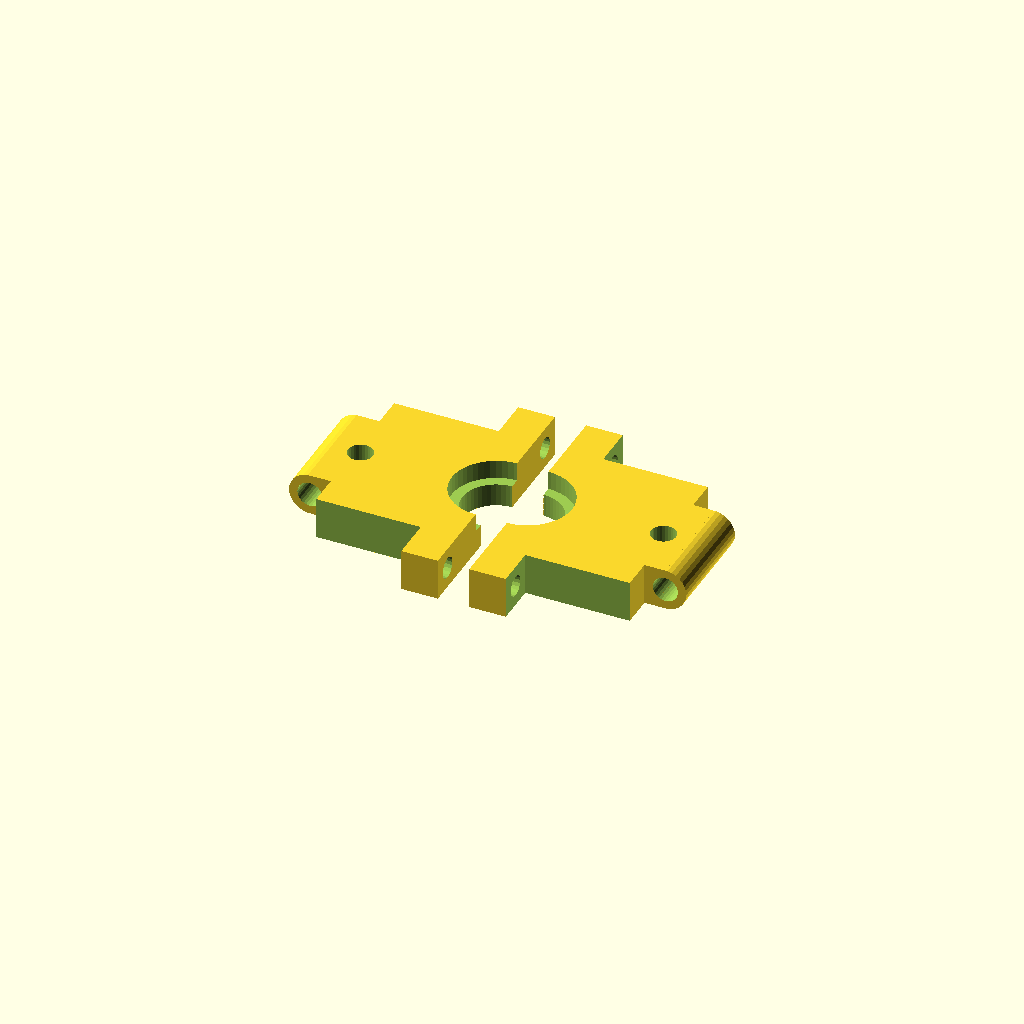
Cell 1: the model at its default parameters.
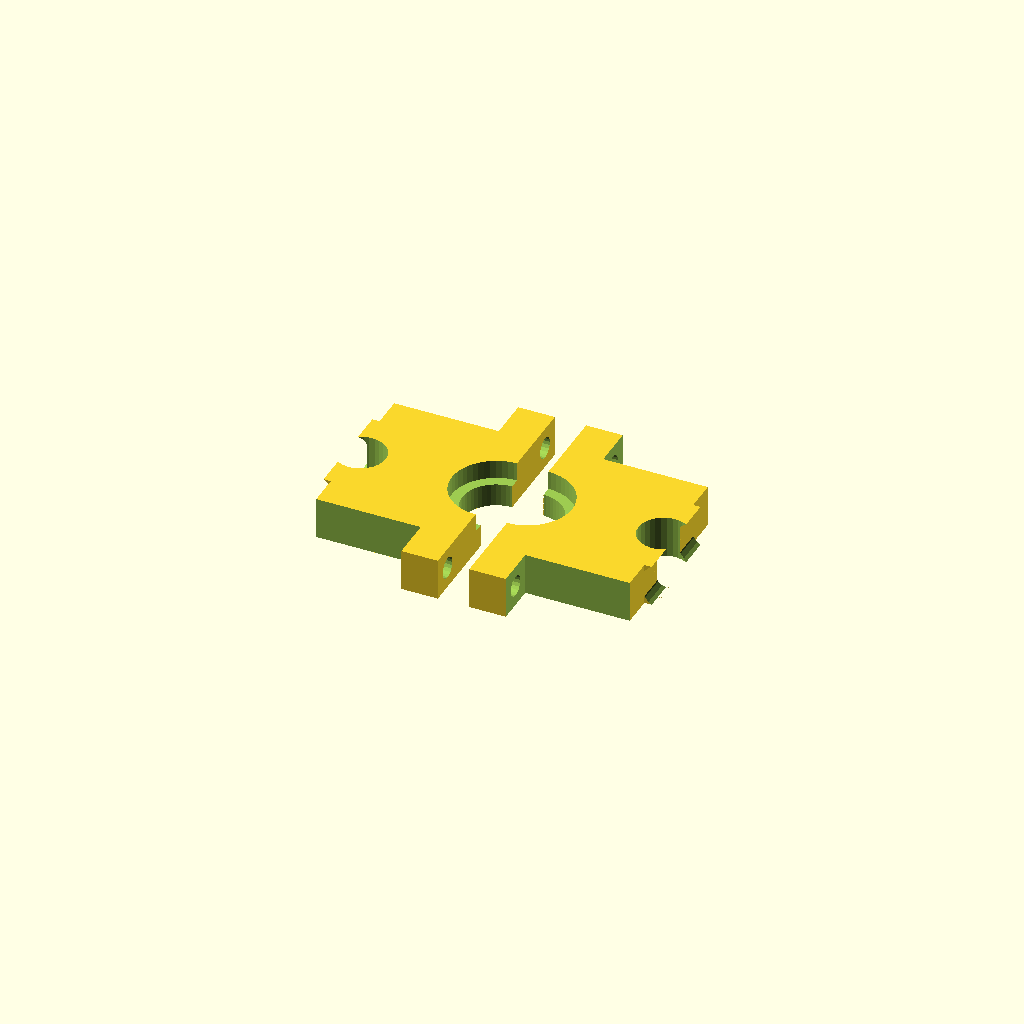
Cell 2 — screwd set to 9.6, the other parameters unchanged.
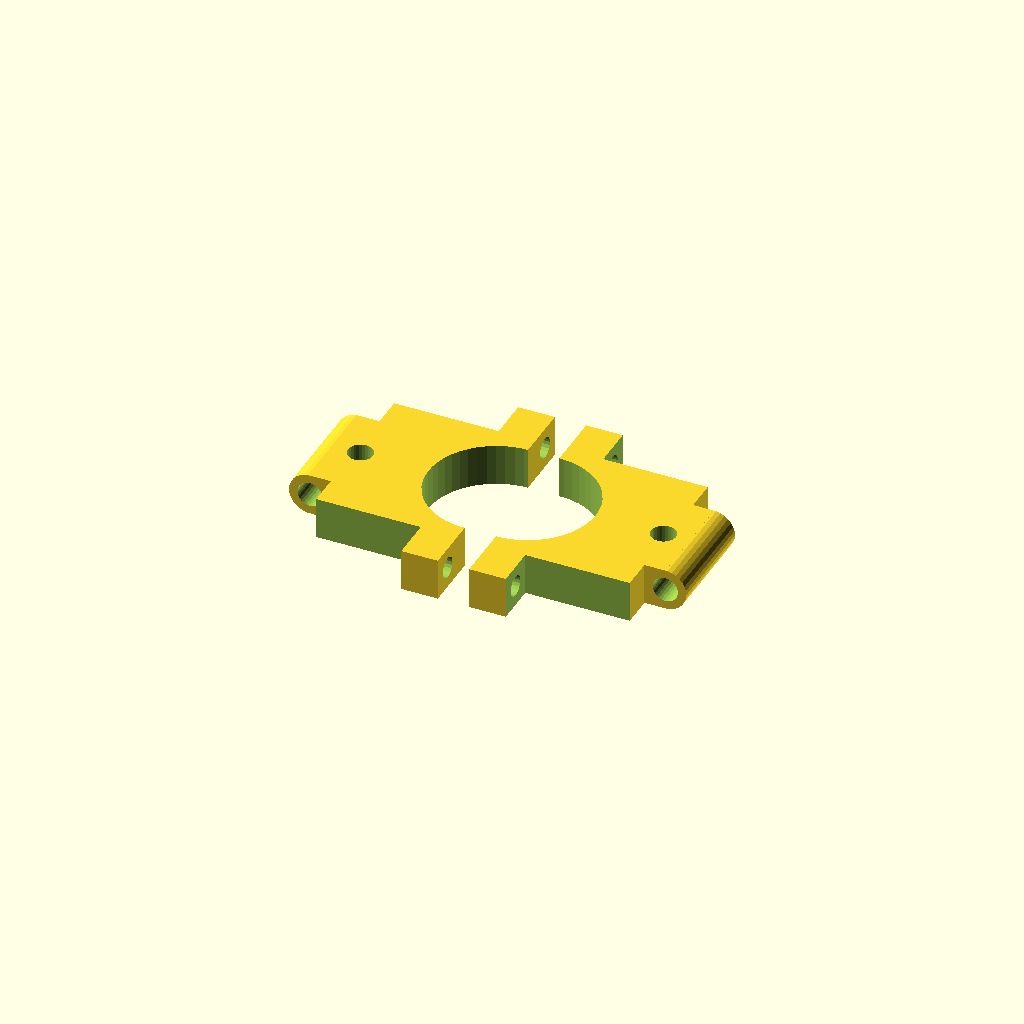
Cell 3 — hexd1 set to 26, the other parameters unchanged.
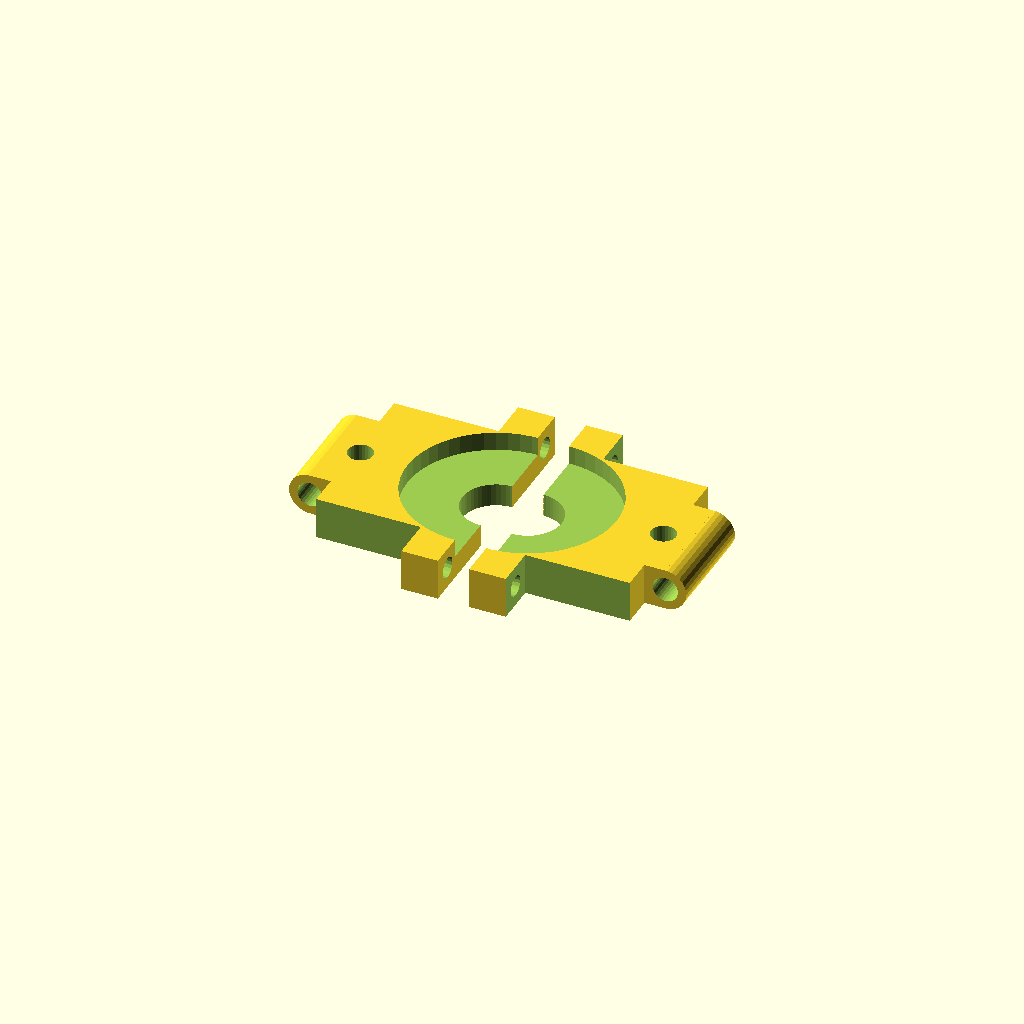
Cell 4: hexd2 = 34 (everything else at default).
All cells are drawn from one camera (rotation 55°, 0°, 25°, orthographic, colour scheme Cornfield), so only the parameter changes between them.
Source of the model, HexFullMount.scad:
screwd=4.8;
screwd2=4;
hexd1=13;
hexd2=17;

hexagon_half();
translate([60,0]) mirror([1,0]) hexagon_half();

module hexagon_half() {
difference(){
intersection(){
  hexagon_full();
  translate([-8,0]) cube([35,48,8]);
}
  translate([-0.01,-0.01,-0.01]) cube([20.01,8.01,8.02]);
  translate([-0.01,40,-0.01]) cube([20.01,8.01,8.02]);
  translate([19.99,4,4]) rotate([0,90,0]) cylinder(d=screwd2,h=10,$fn=20);
  translate([19.99,44,4]) rotate([0,90,0]) cylinder(d=screwd2,h=10,$fn=20);
}
}
module hexagon_full(){
difference(){
  union(){
difference(){
  cube([54,48,8]);
  translate([27,24,-0.01]) cylinder(d=hexd1,h=8.02,$fn=50);
  translate([27,24,4.4]) cylinder(d=hexd2,h=4,$fn=50);
}
mirror([1,0,0])
translate([0,14]) difference(){
  translate([0,0]) {
    cube([4,20,8]);
    translate([4,0,4]) rotate([-90,0,0]) cylinder(d=8,h=20,$fn=30);
  }
  translate([4,-0.01,4]) rotate([-90,0,0]) cylinder(d=screwd,h=20.02,$fn=30);
}
translate([54,0,0])
translate([0,14]) difference(){
  translate([0,0]) {
    cube([4,20,8]);
    translate([4,0,4]) rotate([-90,0,0]) cylinder(d=8,h=20,$fn=30);
  }
  translate([4,-0.01,4]) rotate([-90,0,0]) cylinder(d=screwd,h=20.02,$fn=30);
}
}
  translate([1,24,-0.01]) cylinder(d=screwd,h=8.02,$fn=30);
translate([52,24,-0.01]) cylinder(d=screwd,h=8.02,$fn=30);
}
}
Parameter table extracted from the source (name, type, default, range or options):
screwd: number, default 4.8
screwd2: number, default 4
hexd1: number, default 13
hexd2: number, default 17
